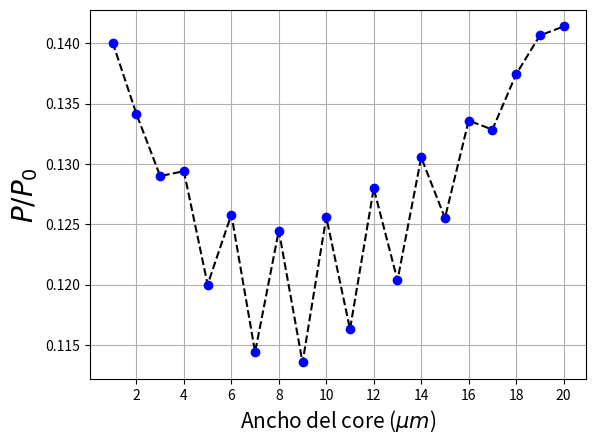
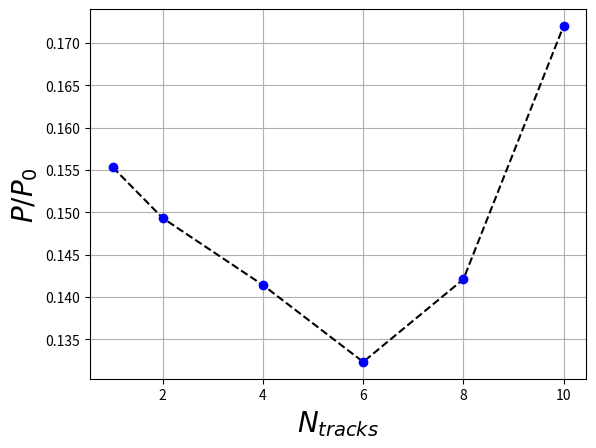
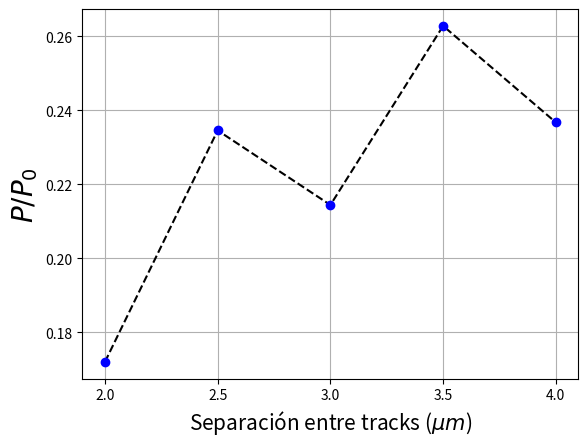
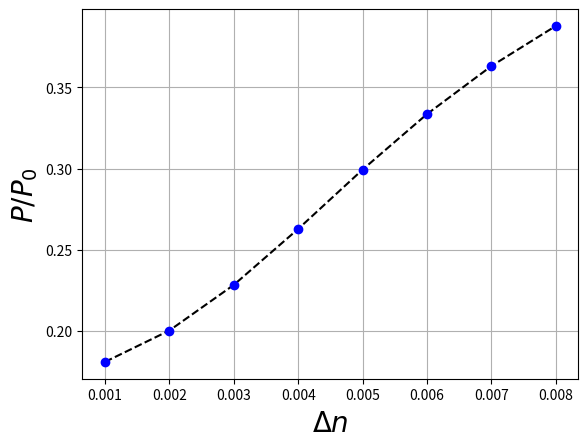

Python code for these plots, in order:
# -*- coding: utf-8 -*-
"""
Created on Tue Feb 18 16:54:39 2025

@author: Alejandro
3700 nm
"""
import numpy as np
import matplotlib.pyplot as plt
# =============================================================================
# ANCHURA guia recta (3)
# =============================================================================
p =[0.1400498537305328,
 0.13413226448222626,
 0.1289924101131759,
 0.12939177806418728,
 0.1199970970393282,
 0.1258039002925965,
 0.114401245490149,
 0.1244767833545643,
 0.11354124888660759,
 0.1255846312484775,
 0.11630475180174167,
 0.1279678237442403,
 0.1203508942266113,
 0.13053397862250823,
 0.12550916708226034,
 0.13359140216047982,
 0.1328420682035621,
 0.13742923380860309,
 0.14064243801227658,
 0.1413873146285585]

W0 = np.linspace(1,20,20)

plt.figure()
plt.plot(W0,p,'k--')
plt.plot(W0,p,'b.',markersize=12)
plt.xlabel('Ancho del core ($\\mu m$)',fontsize=15)
plt.ylabel('$P/P_0$',fontsize=20)
plt.xticks(np.arange(2,21,2))
plt.grid()
plt.show()
# =============================================================================
# NUMERO TRACKS (4)
# =============================================================================
p = [0.1553131073364289,
 0.14929755816772403,
 0.1413873146285585,
 0.13231834582511046,
 0.142084441935112,
 0.1720023100908653]

n = [1,2,4,6,8,10]

plt.figure()
plt.plot(n,p,'k--')
plt.plot(n,p,'b.',markersize=12)
plt.xlabel('$N_{tracks}$',fontsize=20)
plt.ylabel('$P/P_0$',fontsize=20)
plt.grid()
plt.show()

# =============================================================================
# Distancia entre tracks (2)
# =============================================================================

p = [0.1720023100908653,
 0.23456653353835458,
 0.21441413105775492,
 0.26281863642388453,
 0.23673970870474487]

d = [2,2.5,3,3.5,4]

plt.figure()
plt.plot(d,p,'k--')
plt.plot(d,p,'b.',markersize=12)
plt.xlabel('Separación entre tracks ($\\mu m$)',fontsize=15)
plt.ylabel('$P/P_0$',fontsize=20)
plt.xticks([2,2.5,3,3.5,4])
plt.grid()
plt.show()

# =============================================================================
# DELTA N
# =============================================================================
p =[0.18096143934424805,
 0.20028211906973256,
 0.22835269320220566,
 0.26281863642388453,
 0.29932727825640953,
 0.3334982208881832,
 0.36307885356253766,
 0.38775503913236387]

dn = np.arange(0.001,0.009,0.001)

plt.figure()
plt.plot(dn,p,'k--')
plt.plot(dn,p,'b.',markersize=12)
plt.xlabel('$\\Delta n$',fontsize=20)
plt.ylabel('$P/P_0$',fontsize=20)
plt.grid()
plt.show()